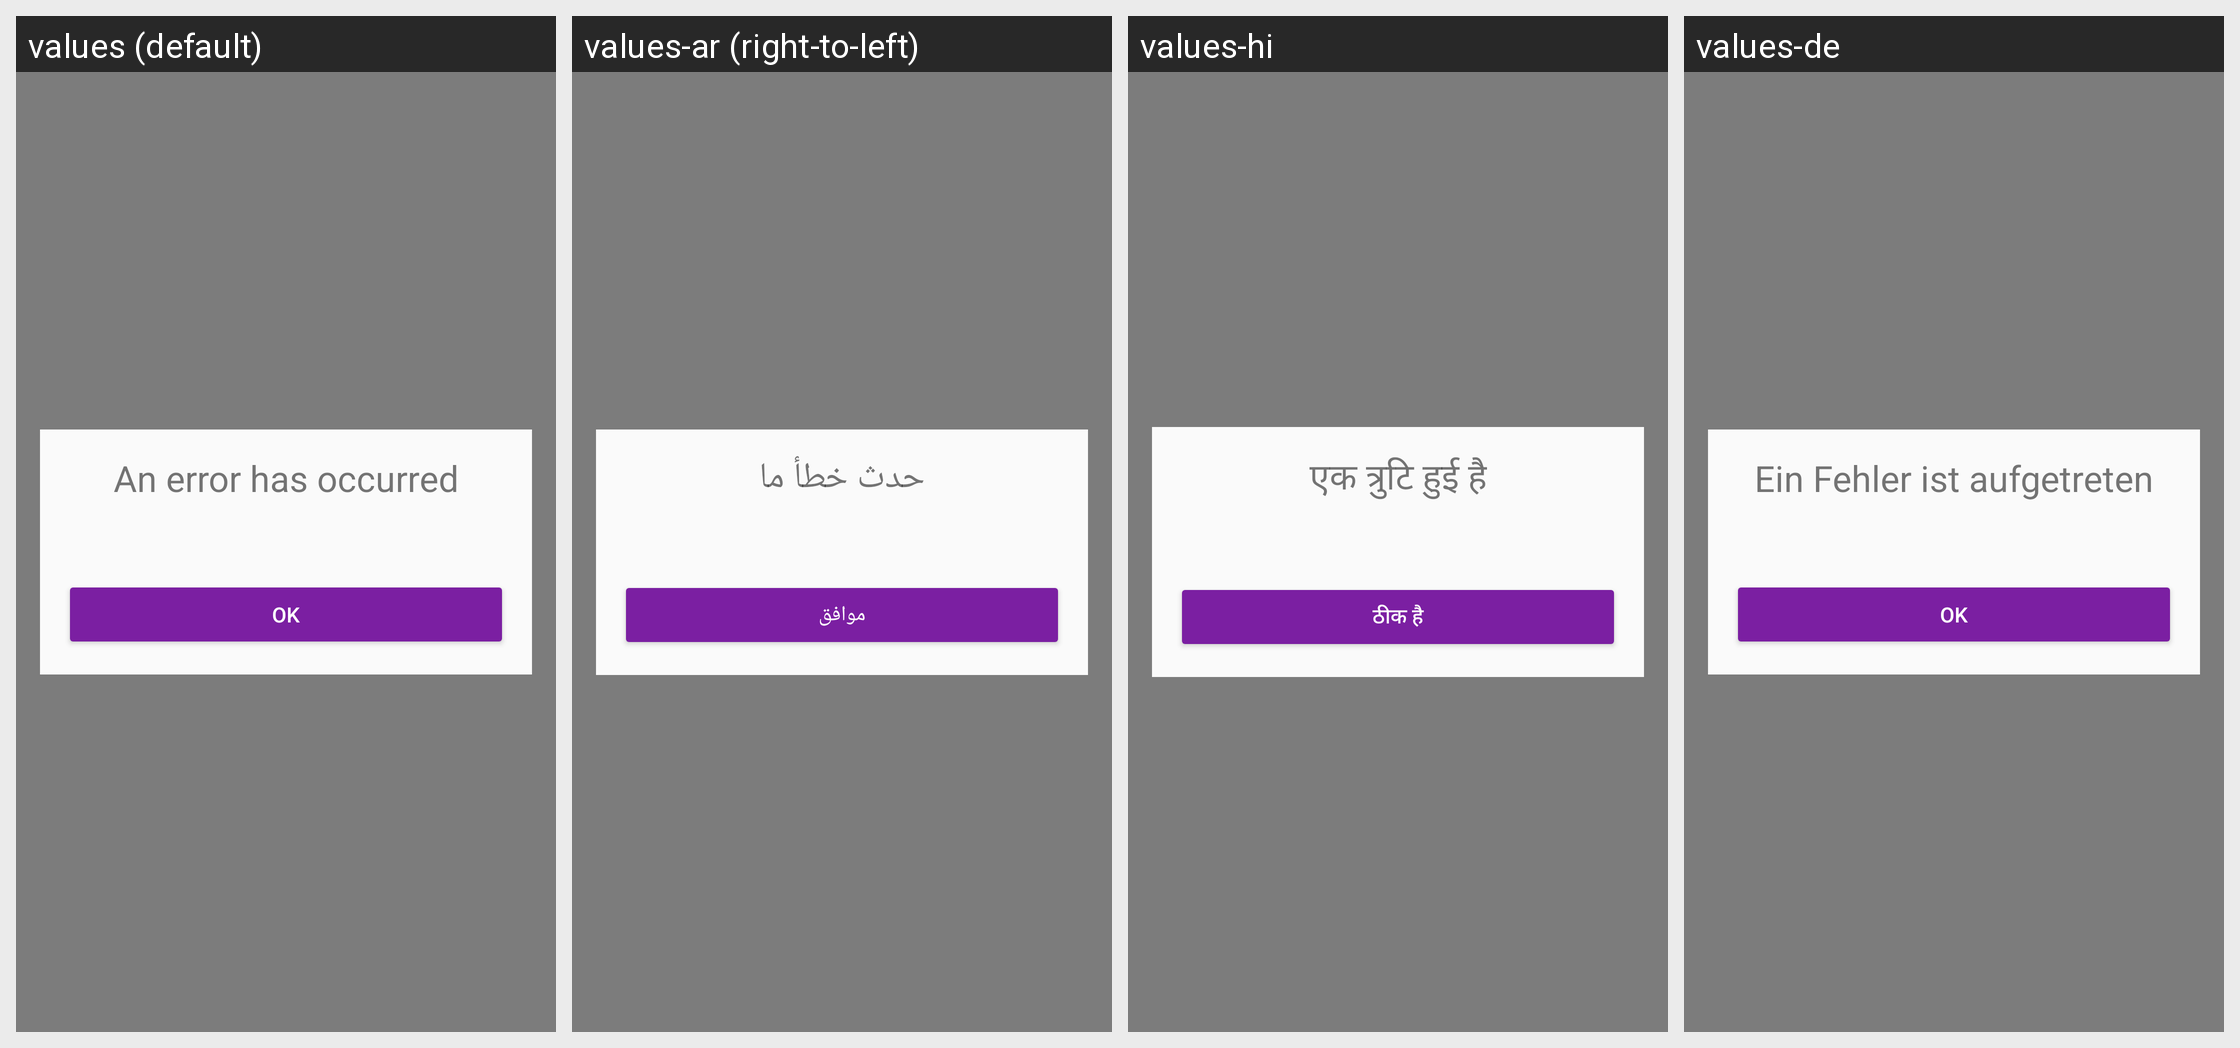

Translations of the strings shown on this Android screen, per locale in the grid:
Android screen res/layout/fragment_error_dialog.xml rendered under 4 locales, left to right: values (default), values-ar (right-to-left), values-hi, values-de. Device: Nexus 5 (rendered at 1080×1920; each locale shown at half size, 540×960, under a caption strip naming it); theme AppTheme.
Other locales in the repository, not shown: values-ca, values-cs, values-es, values-fi, values-fr, values-he, values-hu, values-id, values-it, values-ja, values-ko, values-nl, values-no, values-pl, values-pt, values-ru, values-sl, values-sv, values-zh.
Strings drawn on this screen, with the default value and each locale's value (text and hints the layout hard-codes, and strings that could not be matched under every locale, appear in the picture but are not listed):

error_dialog_title
  values: An error has occurred
  values-ar: حدث خطأ ما
  values-hi: एक त्रुटि हुई है
  values-de: Ein Fehler ist aufgetreten

button_ask_first_button_default
  values: ok
  values-ar: موافق
  values-hi: ठीक है
  values-de: Ok
